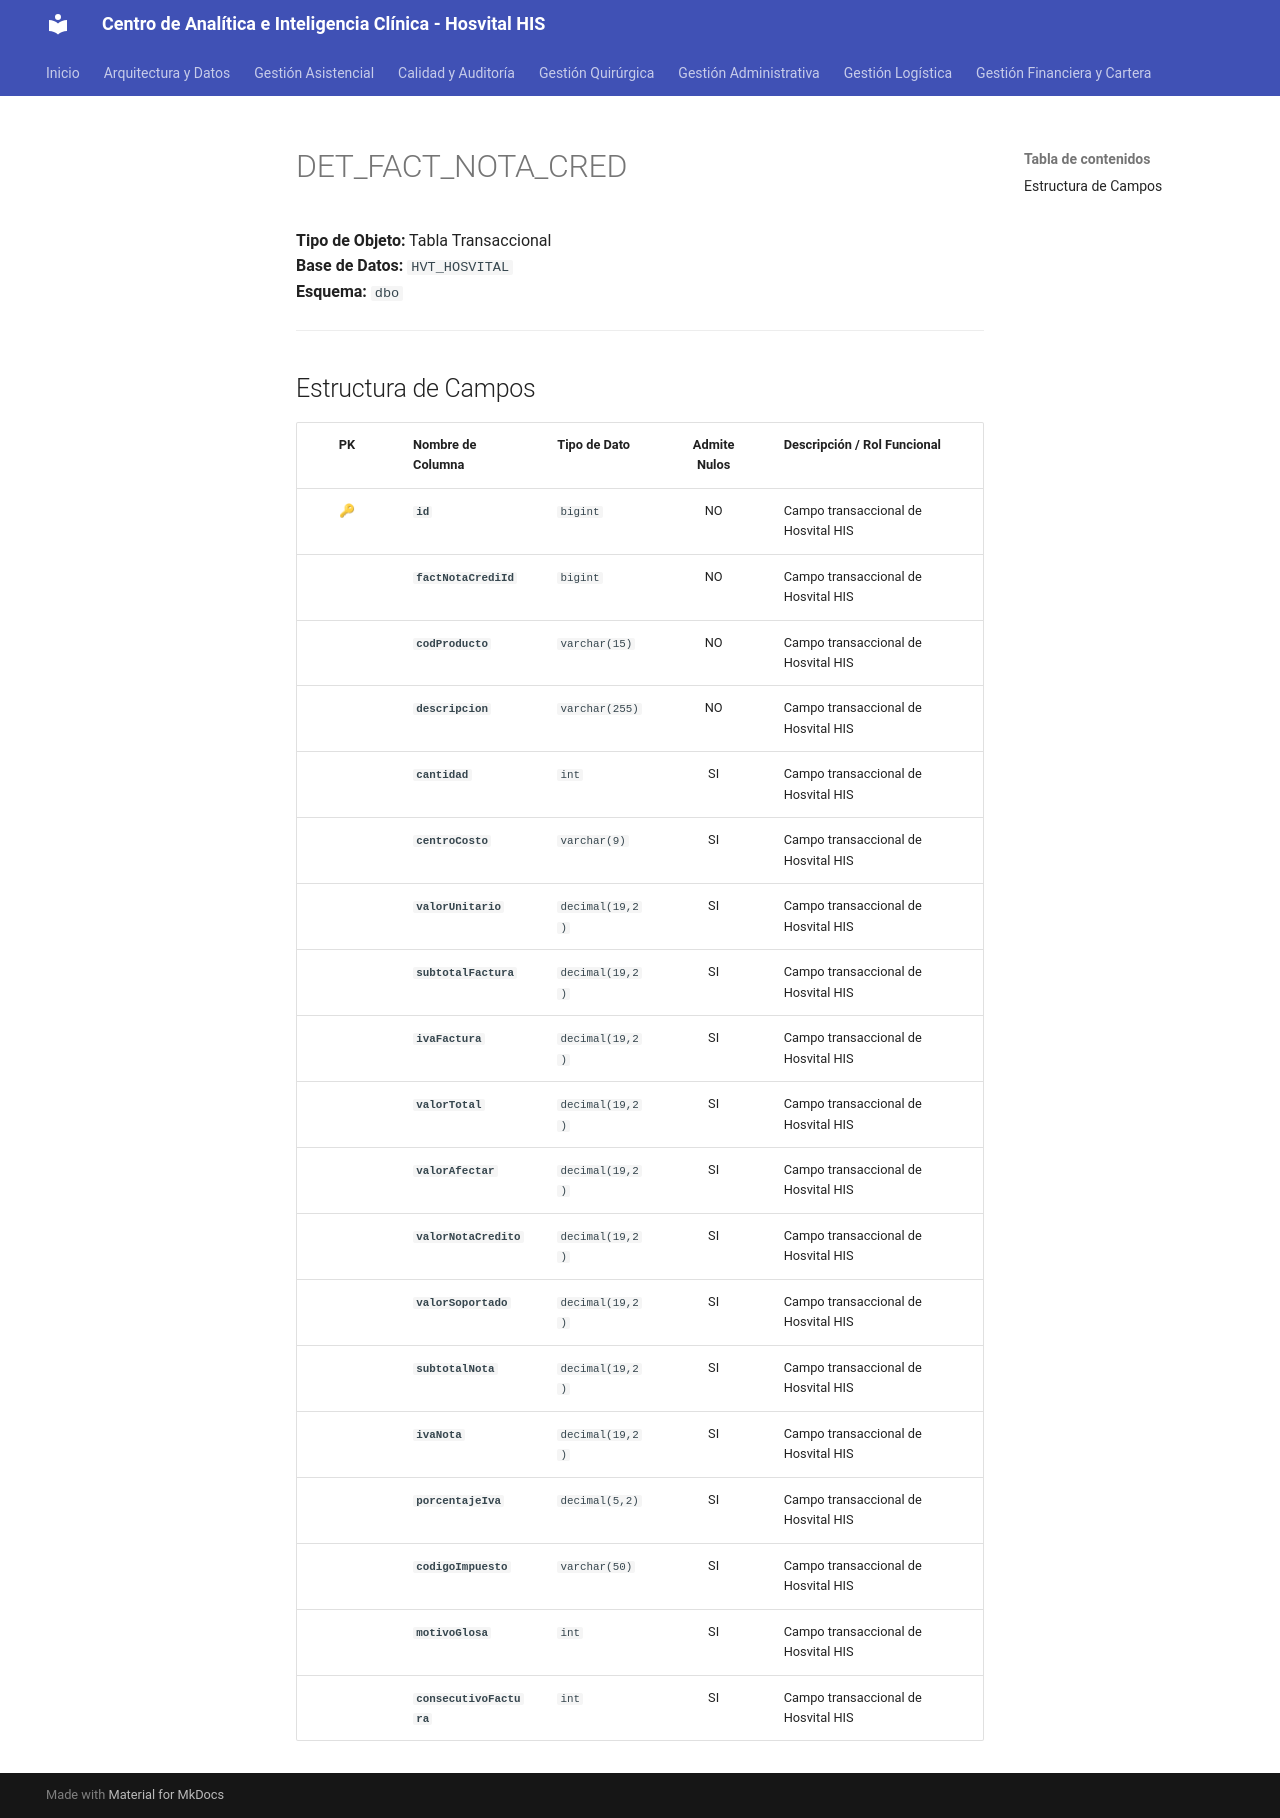

repository: SoporteSaludtech/superset-docs · page: diccionario-general/DET_FACT_NOTA_CRED/index.html · generator: mkdocs

# DET_FACT_NOTA_CRED

**Tipo de Objeto:** Tabla Transaccional  
**Base de Datos:** `HVT_HOSVITAL`  
**Esquema:** `dbo`

---

## Estructura de Campos

| PK | Nombre de Columna | Tipo de Dato | Admite Nulos | Descripción / Rol Funcional |
| :-: | :--- | :--- | :-: | :--- |
| 🔑 | **`id`** | `bigint` | NO | Campo transaccional de Hosvital HIS |
|  | **`factNotaCrediId`** | `bigint` | NO | Campo transaccional de Hosvital HIS |
|  | **`codProducto`** | `varchar(15)` | NO | Campo transaccional de Hosvital HIS |
|  | **`descripcion`** | `varchar(255)` | NO | Campo transaccional de Hosvital HIS |
|  | **`cantidad`** | `int` | SI | Campo transaccional de Hosvital HIS |
|  | **`centroCosto`** | `varchar(9)` | SI | Campo transaccional de Hosvital HIS |
|  | **`valorUnitario`** | `decimal(19,2)` | SI | Campo transaccional de Hosvital HIS |
|  | **`subtotalFactura`** | `decimal(19,2)` | SI | Campo transaccional de Hosvital HIS |
|  | **`ivaFactura`** | `decimal(19,2)` | SI | Campo transaccional de Hosvital HIS |
|  | **`valorTotal`** | `decimal(19,2)` | SI | Campo transaccional de Hosvital HIS |
|  | **`valorAfectar`** | `decimal(19,2)` | SI | Campo transaccional de Hosvital HIS |
|  | **`valorNotaCredito`** | `decimal(19,2)` | SI | Campo transaccional de Hosvital HIS |
|  | **`valorSoportado`** | `decimal(19,2)` | SI | Campo transaccional de Hosvital HIS |
|  | **`subtotalNota`** | `decimal(19,2)` | SI | Campo transaccional de Hosvital HIS |
|  | **`ivaNota`** | `decimal(19,2)` | SI | Campo transaccional de Hosvital HIS |
|  | **`porcentajeIva`** | `decimal(5,2)` | SI | Campo transaccional de Hosvital HIS |
|  | **`codigoImpuesto`** | `varchar(50)` | SI | Campo transaccional de Hosvital HIS |
|  | **`motivoGlosa`** | `int` | SI | Campo transaccional de Hosvital HIS |
|  | **`consecutivoFactura`** | `int` | SI | Campo transaccional de Hosvital HIS |
